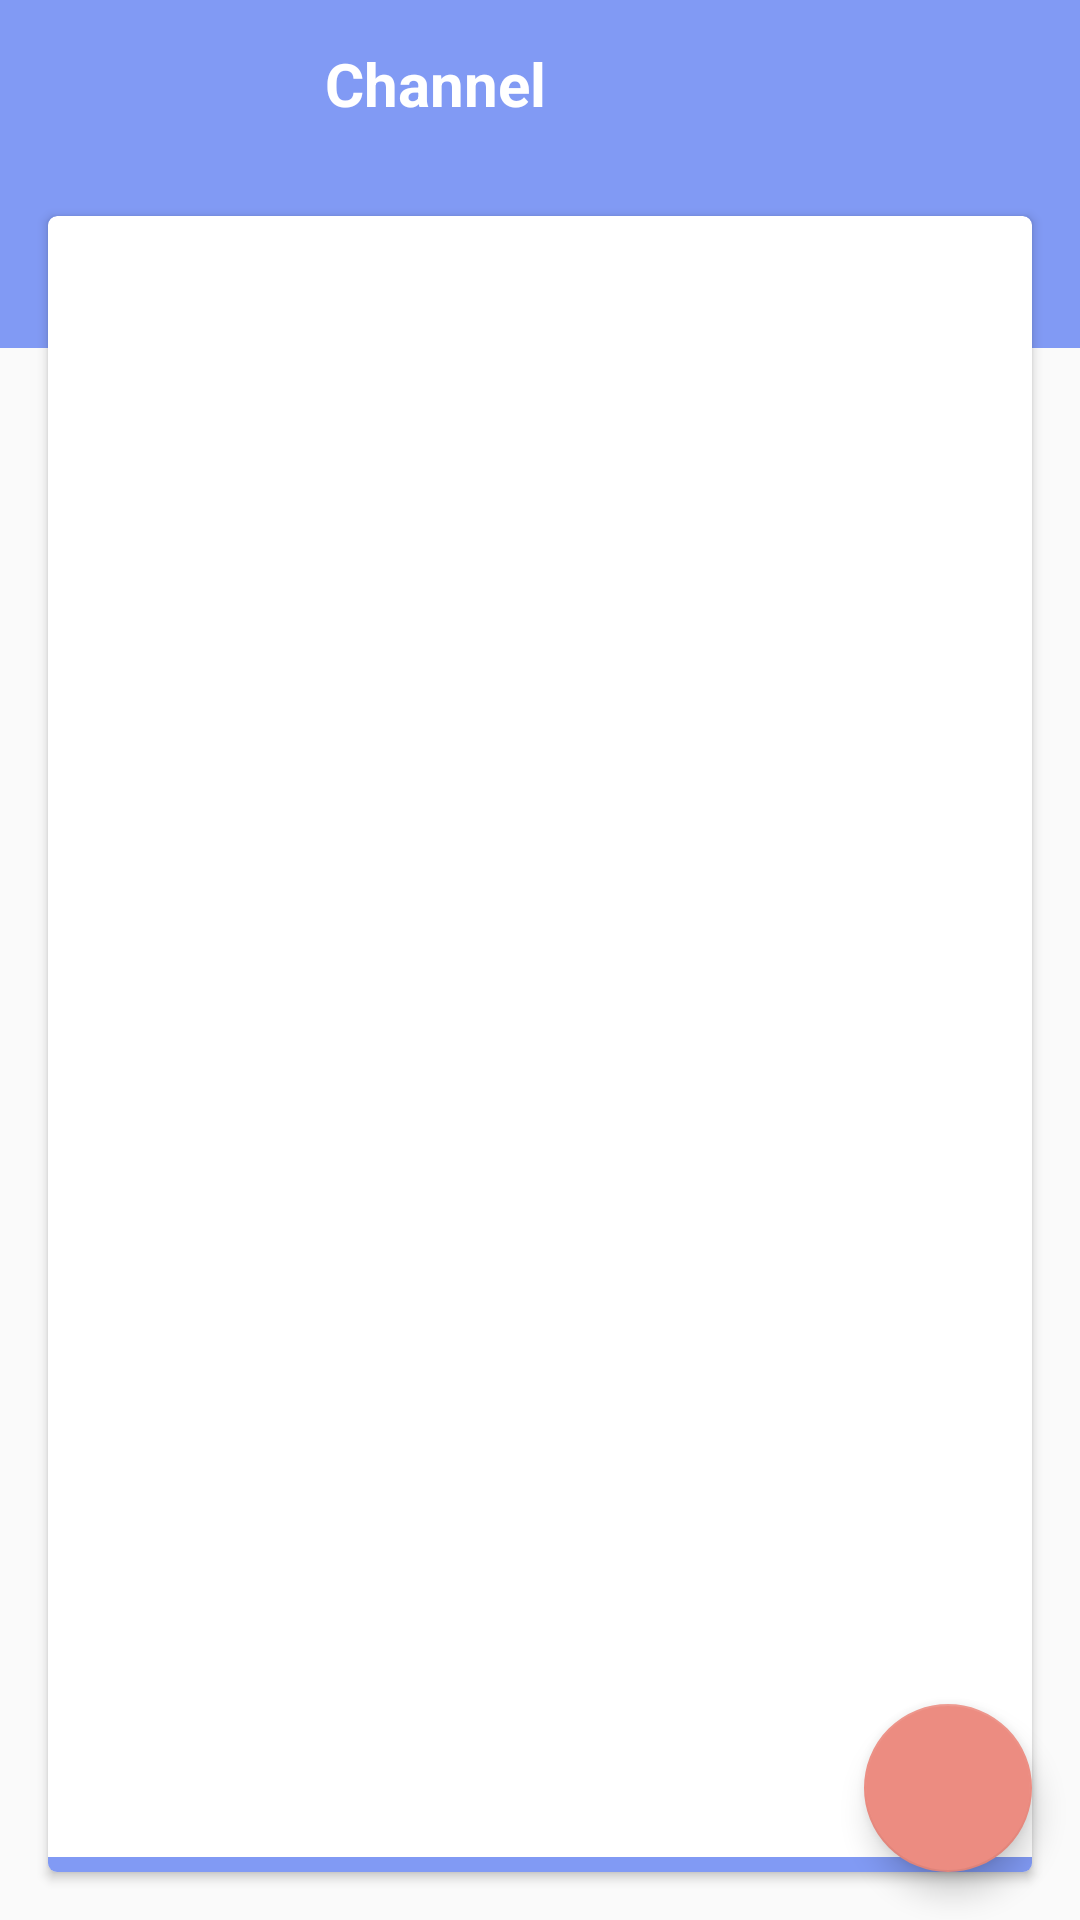

Android layout source for this screen:
<!-- AndroidManifest.xml: application theme AppTheme -->
<!-- res/layout/activity_channel.xml -->
<?xml version="1.0" encoding="utf-8"?>
<layout xmlns:android="http://schemas.android.com/apk/res/android"
    xmlns:app="http://schemas.android.com/apk/res-auto" >

    <data/>

    <android.support.design.widget.CoordinatorLayout
    android:layout_width="match_parent"
    android:layout_height="match_parent">

        <android.support.design.widget.AppBarLayout
            android:layout_width="match_parent"
            android:layout_height="wrap_content"
            android:theme="@style/AppTheme.AppBarOverlay"
            app:elevation="0dp">

            <android.support.v7.widget.Toolbar
                android:id="@+id/toolbar"
                android:layout_width="match_parent"
                android:layout_height="?attr/actionBarSize"
                android:background="?attr/colorPrimary"
                app:popupTheme="@style/AppTheme.PopupOverlay">
                <TextView
                    android:layout_width="match_parent"
                    android:layout_height="match_parent"
                    android:text="@string/label_channel"
                    android:gravity = "center"
                    android:layout_marginEnd="@dimen/activity_horizontal_margin_hugest"
                    android:textColor="@android:color/white"
                    android:textStyle="bold"
                    android:textSize="@dimen/title_size"
                    android:id="@+id/toolbar_title" />
            </android.support.v7.widget.Toolbar>

        </android.support.design.widget.AppBarLayout>

        <include layout="@layout/content_channel"
            android:id="@+id/content_container"/>

        <android.support.design.widget.FloatingActionButton
            android:id="@+id/fab_sort"
            android:layout_width="wrap_content"
            android:layout_height="wrap_content"
            android:layout_gravity="bottom|end"
            android:layout_margin="@dimen/fab_margin"
            app:srcCompat="@mipmap/ic_sort" />

    </android.support.design.widget.CoordinatorLayout>

</layout>
<!-- res/layout/content_channel.xml (included above) -->
<?xml version="1.0" encoding="utf-8"?>
<android.support.constraint.ConstraintLayout xmlns:android="http://schemas.android.com/apk/res/android"
    xmlns:app="http://schemas.android.com/apk/res-auto"
    android:id="@+id/content_container"
    android:layout_width="match_parent"
    android:layout_height="match_parent"
    app:layout_behavior="@string/appbar_scrolling_view_behavior">

    <View
        android:id="@+id/view"
        android:layout_width="0dp"
        android:layout_height="@dimen/bar_layout"
        android:background="@color/colorPrimary"
        app:layout_constraintLeft_toLeftOf="parent"
        app:layout_constraintRight_toRightOf="parent"
        app:layout_constraintBottom_toBottomOf="parent"
        app:layout_constraintTop_toTopOf="parent"
        app:layout_constraintVertical_bias="0.0" />

    <android.support.v7.widget.CardView
        android:id="@+id/cv_channel"
        android:layout_width="0dp"
        android:layout_height="0dp"
        android:layout_marginTop="@dimen/activity_vertical_margin"
        android:layout_marginBottom="@dimen/activity_vertical_margin"
        app:cardBackgroundColor="@color/white"
        app:cardCornerRadius="3dp"
        app:cardPreventCornerOverlap="false"
        app:layout_constraintLeft_toLeftOf="parent"
        app:layout_constraintRight_toRightOf="parent"
        app:layout_constraintBottom_toBottomOf="parent"
        app:layout_constraintTop_toTopOf="parent"
        app:layout_constraintVertical_bias="0.0"
        android:layout_marginEnd="@dimen/activity_horizontal_margin"
        android:layout_marginStart="@dimen/activity_horizontal_margin">
        <android.support.v7.widget.RecyclerView
            android:id="@+id/rv_channel"
            android:layout_width="match_parent"
            android:layout_height="wrap_content"
            android:paddingTop="@dimen/padding_tiny"
            android:paddingBottom="@dimen/padding_tiny"/>
        <View
            android:layout_width="match_parent"
            android:layout_height="@dimen/divider_dimen"
            android:background="@color/colorPrimary"
            android:layout_gravity="bottom"/>
    </android.support.v7.widget.CardView>

    <android.support.v4.widget.ContentLoadingProgressBar
        android:id="@+id/pb"
        style="?android:attr/progressBarStyleLarge"
        android:layout_width="wrap_content"
        android:layout_height="wrap_content"
        app:layout_constraintLeft_toLeftOf="parent"
        app:layout_constraintRight_toRightOf="parent"
        app:layout_constraintBottom_toBottomOf="parent"
        app:layout_constraintTop_toTopOf="parent"
        android:layout_gravity="center_horizontal"/>

</android.support.constraint.ConstraintLayout>
<!-- resources referenced by this layout -->
<resources>
  <color name="colorPrimary">#819AF4</color>
  <color name="white">@android:color/white</color>
  <dimen name="activity_horizontal_margin">16dp</dimen>
  <dimen name="activity_horizontal_margin_hugest">86dp</dimen>
  <dimen name="activity_vertical_margin">16dp</dimen>
  <dimen name="bar_layout">60dp</dimen>
  <dimen name="divider_dimen">5dp</dimen>
  <dimen name="fab_margin">16dp</dimen>
  <dimen name="padding_tiny">5dp</dimen>
  <dimen name="title_size">20sp</dimen>
  <string name="label_channel">Channel</string>
  <style name="AppTheme.AppBarOverlay" parent="ThemeOverlay.AppCompat.Dark.ActionBar" />
  <style name="AppTheme.PopupOverlay" parent="ThemeOverlay.AppCompat.Light" />
  <style name="AppTheme" parent="Theme.AppCompat.Light.DarkActionBar">
          <item name="colorPrimary">@color/colorPrimary</item>
          <item name="colorPrimaryDark">@color/colorPrimaryDark</item>
          <item name="colorAccent">@color/colorAccent</item>
      </style>
  <color name="colorPrimaryDark">#6886F6</color>
  <color name="colorAccent">#EC8C81</color>
</resources>
